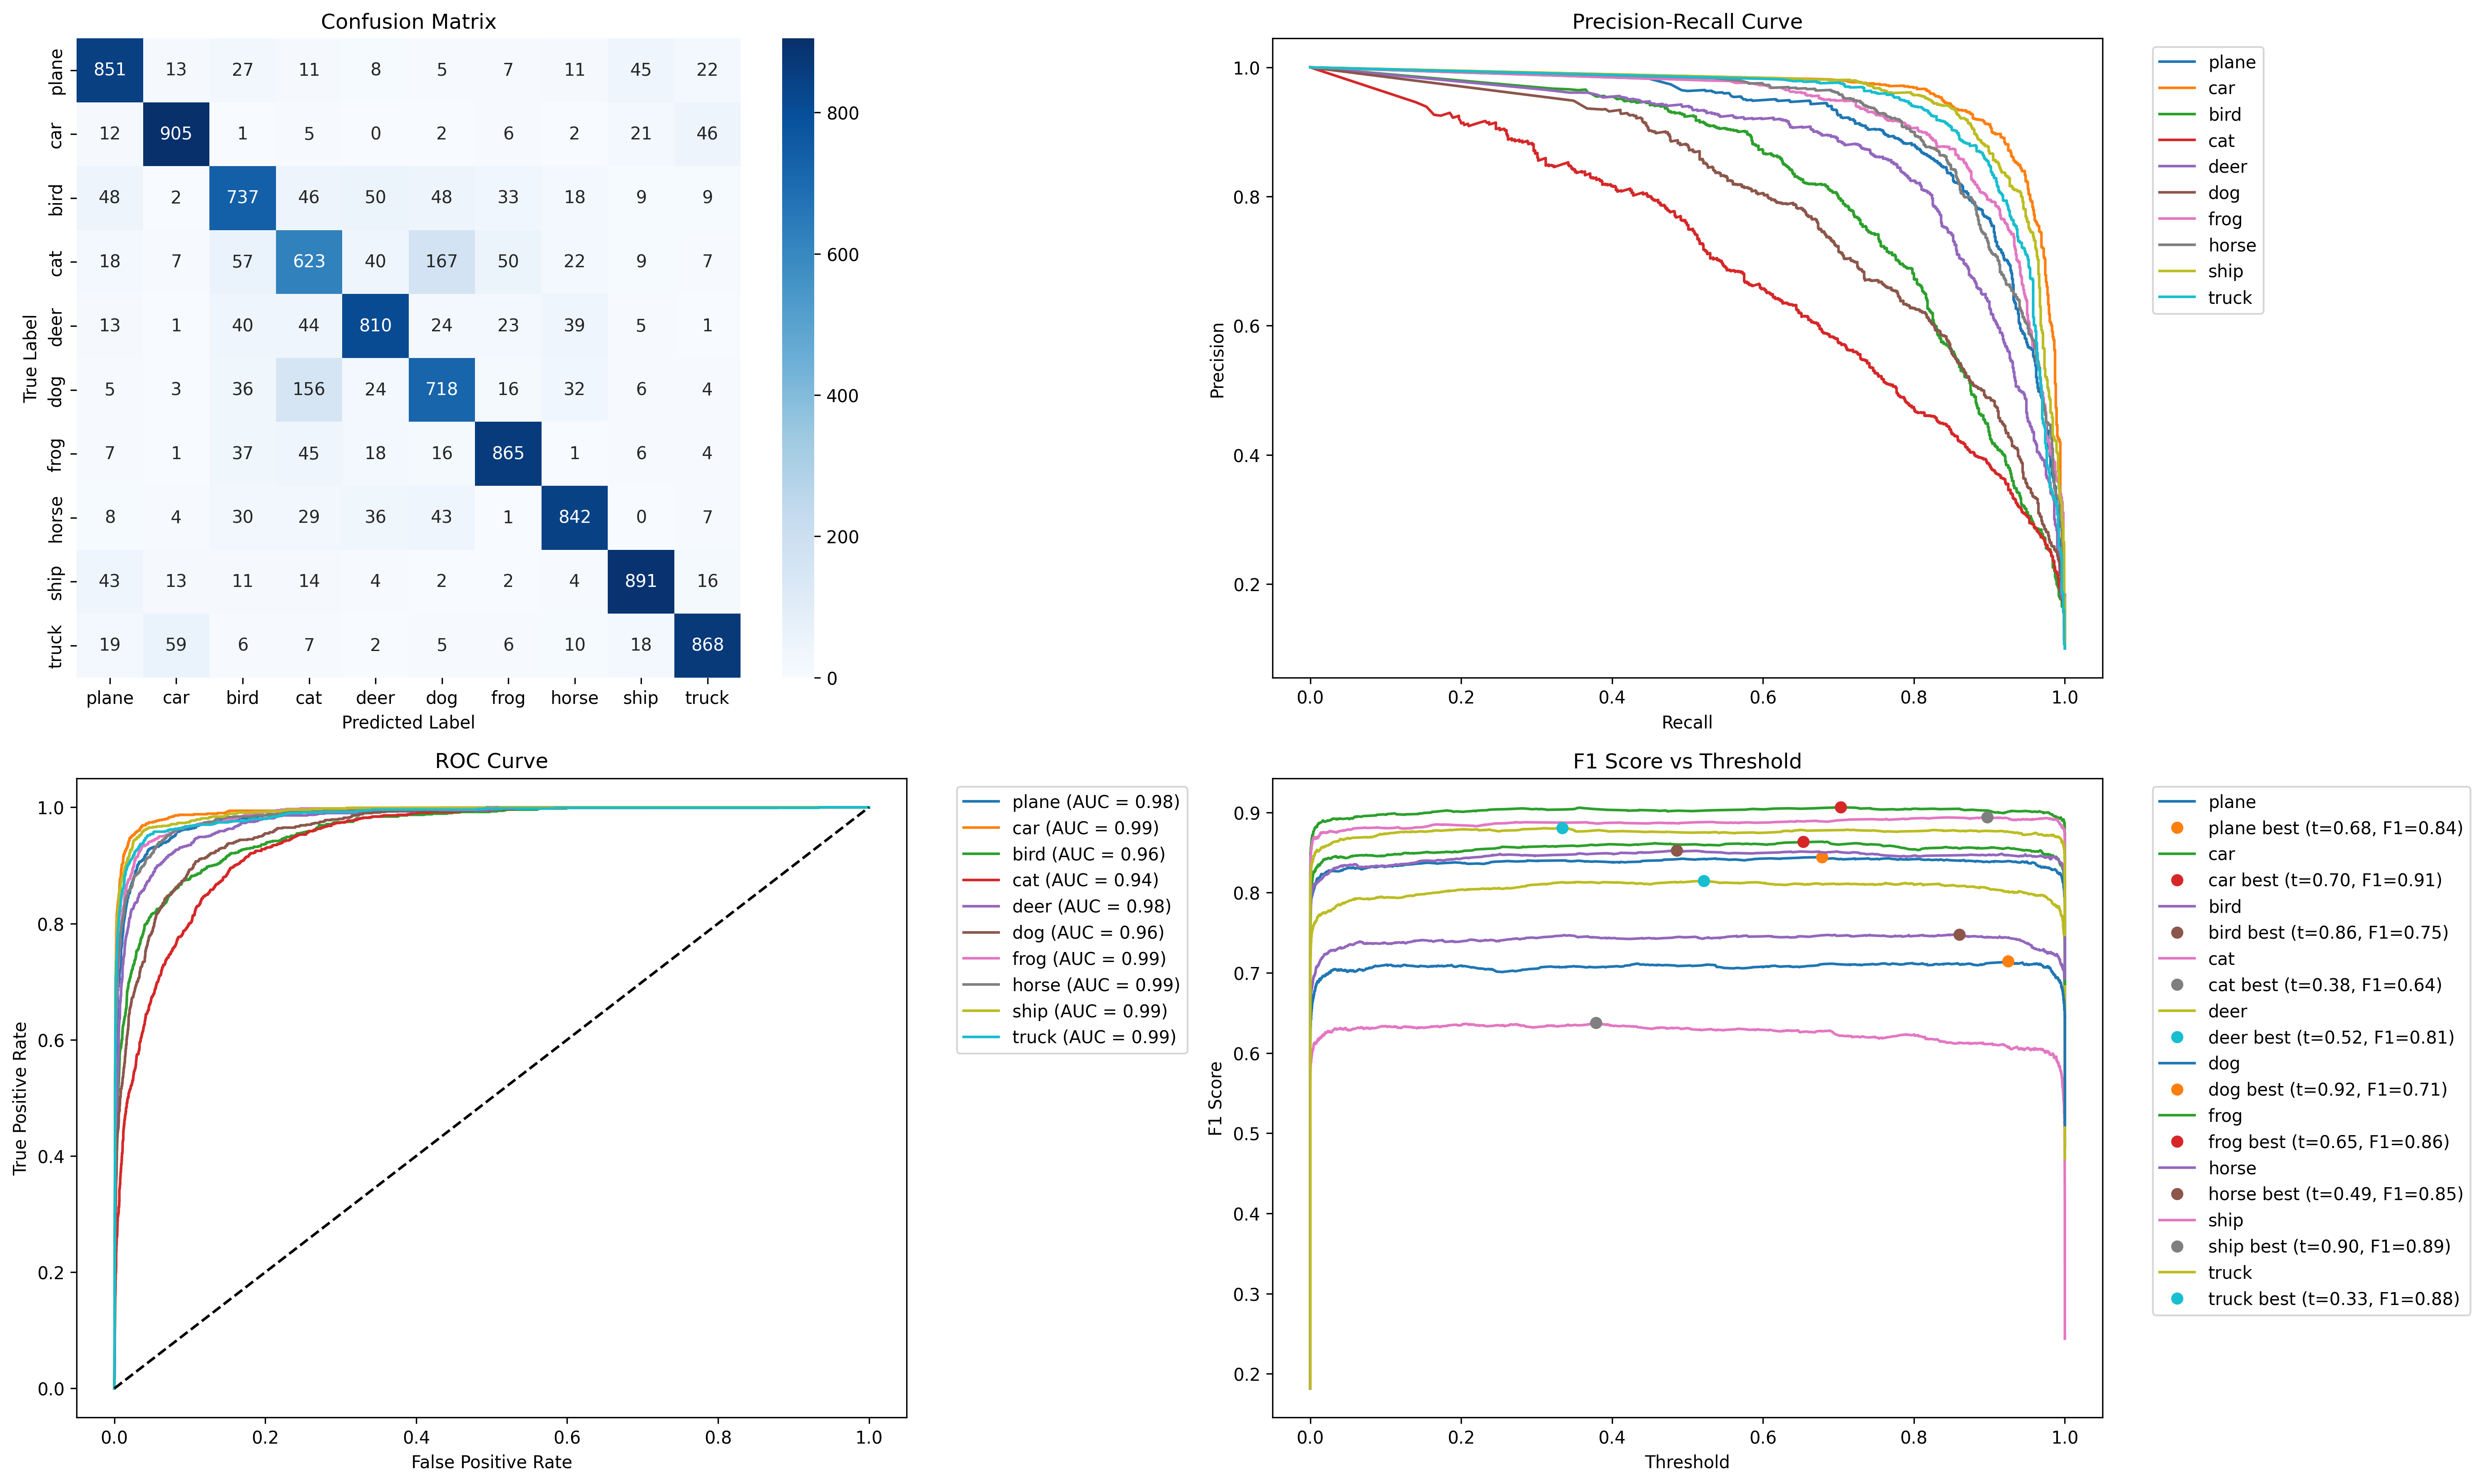

Data behind this chart, as committed beside it:
Class, Precision, Recall, F1-score
plane, 0.8311, 0.851, 0.8409
car, 0.8978, 0.905, 0.9014
bird, 0.7505, 0.737, 0.7437
cat, 0.6357, 0.623, 0.6293
deer, 0.8165, 0.81, 0.8133
dog, 0.6971, 0.718, 0.7074
frog, 0.8573, 0.865, 0.8611
horse, 0.8583, 0.842, 0.8501
ship, 0.8822, 0.891, 0.8866
truck, 0.8821, 0.868, 0.875
